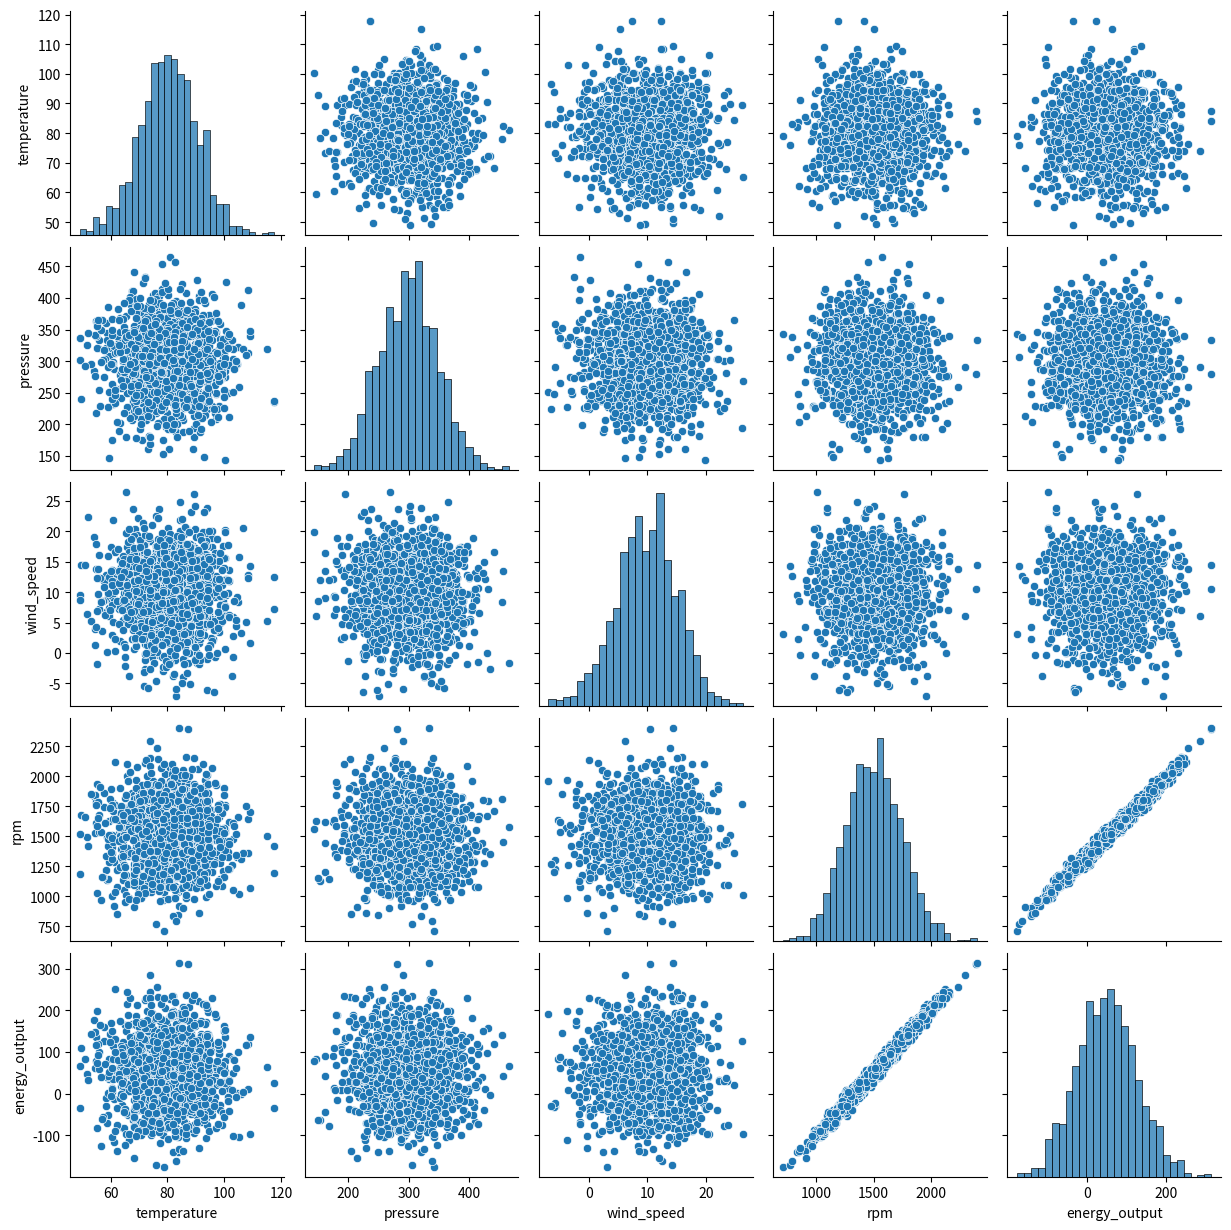
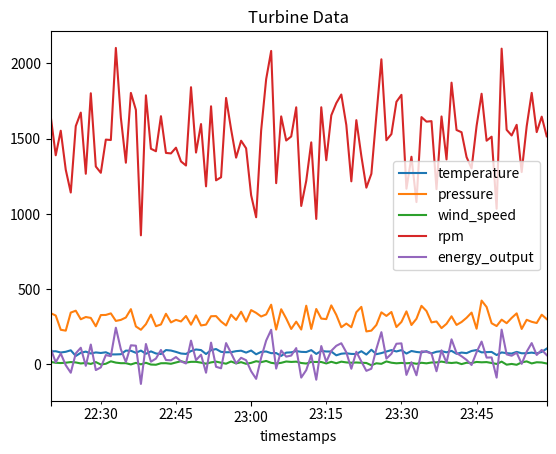

Source code (Python) for these figures, in order:
import numpy as np
import datetime
import pandas as pd
import seaborn as sns
import matplotlib.pyplot as plt

# Set the random seed for reproducibility
np.random.seed(25)
num_rows = 1440
start_date = datetime.datetime(2023, 1, 1)
end_date = datetime.datetime(2023, 1, 2)
temperature_mean = 80
temperature_stddev = 10
pressure_mean = 30000
pressure_stddev = 5000
wind_speed_mean = 10
wind_speed_stddev = 5
rpm_mean = 1500
rpm_stddev = 250
energy_output_mean = 50
energy_output_stddev = 10
timestamps = np.arange(start_date, end_date, dtype='datetime64[m]')

# simulate the data
temperature = np.random.normal(temperature_mean, temperature_stddev, num_rows)
pressure = np.random.normal(pressure_mean, pressure_stddev, num_rows) / 100     # Scale pressure by a factor of 100
wind_speed = np.random.normal(wind_speed_mean, wind_speed_stddev, num_rows)
rpm = rpm_mean + 0.5*(wind_speed - wind_speed_mean) + np.random.normal(0, rpm_stddev, num_rows)
energy_output = energy_output_mean + 0.3 * (rpm - rpm_mean) + np.random.normal(0, energy_output_stddev, num_rows)

turbine_data = {
    'timestamps': timestamps,
    'temperature': temperature,
    'pressure': pressure,
    'wind_speed': wind_speed,
    'rpm': rpm,
    'energy_output': energy_output
}

df = pd.DataFrame(turbine_data)
print(df)

# export the data to a csv file
df.to_csv('turbine_data.csv', sep=',', index=False, encoding='utf-8')

# Plot the data using seaborn
sns.pairplot(df)
plt.show()

# Plot the data using matplotlib
df = df.set_index('timestamps')
df[-100:].plot()
plt.title('Turbine Data')
plt.show()
